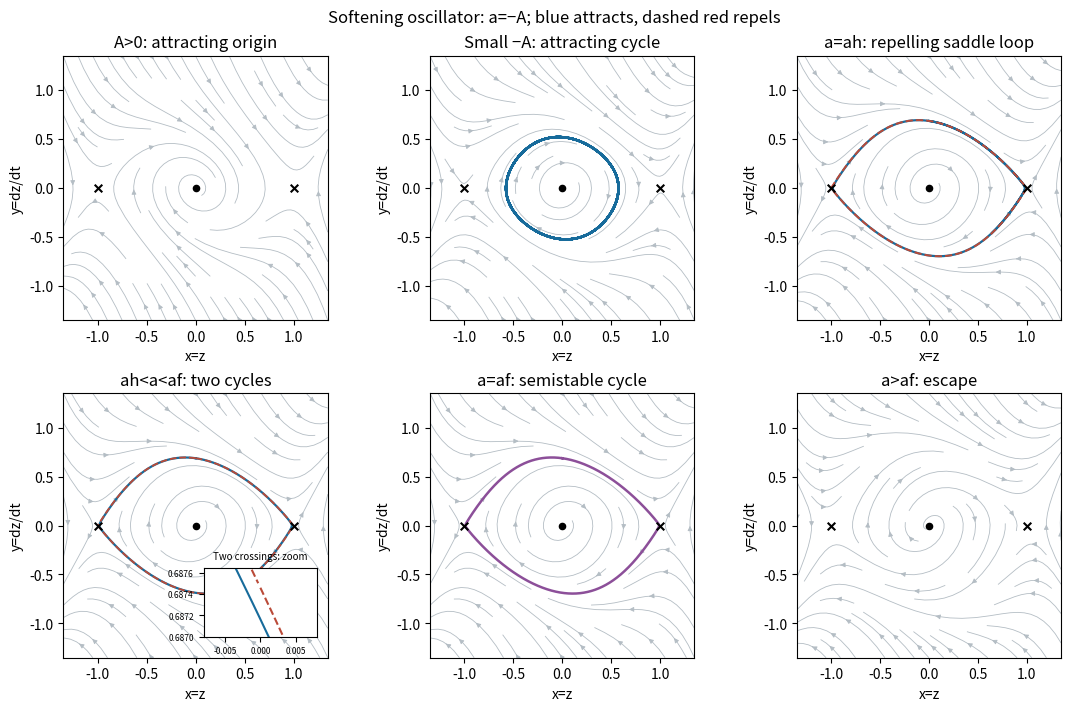

This figure's Python source:
"""Original phase portraits. Output CWD; Python3.14.4/numpy2.3.5/matplotlib3.10.7.
Shooting constants are obtained from the stated oscillator and its variational equation.
Each file generates only its basename-matched PNG.
"""
import numpy as np
import matplotlib
matplotlib.use('Agg')
import matplotlib.pyplot as plt
ah=.33144619340593945;af=.3314706632638702;am=(ah+af)/2

def trace(a,x,y,T,dt=.0005):
 out=[(x,y)]
 def f(x,y):return y,x*x*x-x+a*y-y*y*y
 for i in range(int(T/dt)):
  p,q=f(x,y);r,s=f(x+dt*p/2,y+dt*q/2);t,u=f(x+dt*r/2,y+dt*s/2);v,w=f(x+dt*t,y+dt*u)
  x+=dt*(p+2*r+2*t+v)/6;y+=dt*(q+2*s+2*u+w)/6;out.append((x,y))
  if abs(x)>1.7 or abs(y)>2:break
 return np.asarray(out)
fig,axes=plt.subplots(2,3,figsize=(11,7),layout='constrained',facecolor='white')
cases=[(-.3,'A>0: attracting origin'),(.2,'Small −A: attracting cycle'),(ah,'a=ah: repelling saddle loop'),(am,'ah<a<af: two cycles'),(af,'a=af: semistable cycle'),(.6,'a>af: escape')]
xx=np.linspace(-1.35,1.35,75);yy=np.linspace(-1.35,1.35,75);X,Y=np.meshgrid(xx,yy)
for ax,(a,title) in zip(axes.flat,cases):
 U=Y;V=X**3-X+a*Y-Y**3;speed=np.hypot(U,V);ax.streamplot(xx,yy,U/(speed+.04),V/(speed+.04),color='#b4bdc4',density=.65,linewidth=.6,arrowsize=.7)
 ax.scatter([-1,1],[0,0],s=30,color='black',marker='x',zorder=4);ax.scatter([0],[0],s=20,color='black',zorder=4);ax.set(xlim=(-1.35,1.35),ylim=(-1.35,1.35),xlabel='x=z',ylabel='y=dz/dt',title=title);ax.set_aspect('equal');ax.set_facecolor('white')
 if a==.2:
  p=trace(a,.2,0,130,.001)[60000:];ax.plot(p[:,0],p[:,1],color='#176b9b',lw=1.7)
 if a==ah:
  p=trace(a,0,.6870814856922773,22);ax.plot(p[:,0],p[:,1],color='#176b9b',lw=1.6)
  eps=1e-7;rate=(a+np.sqrt(a*a+8))/2;conn=trace(a,-1+eps,rate*eps,35);mask=(conn[:,0]<.99995)&(conn[:,1]>=0);conn=conn[mask];ax.plot(conn[:,0],conn[:,1],color='#ba4a38',ls='--',lw=1.4);ax.plot(-conn[:,0],-conn[:,1],color='#ba4a38',ls='--',lw=1.4)
 if a==am:
  inn=trace(a,0,.6871639514598494,15.6876676283);outer=trace(a,0,.6874616726766689,19.1614424658)
  ax.plot(inn[:,0],inn[:,1],color='#176b9b',lw=1.6);ax.plot(outer[:,0],outer[:,1],color='#ba4a38',ls='--',lw=1.3)
  inset=ax.inset_axes([.53,.08,.43,.26]);inset.plot(inn[:,0],inn[:,1],color='#176b9b');inset.plot(outer[:,0],outer[:,1],color='#ba4a38',ls='--');inset.set(xlim=(-.008,.008),ylim=(.687,.68765));inset.tick_params(labelsize=6);inset.set_title('Two crossings: zoom',fontsize=7)
 if a==af:
  p=trace(a,0,.6873357061564271,16.77487547765);ax.plot(p[:,0],p[:,1],color='#8c4f99',lw=1.8)
fig.suptitle('Softening oscillator: a=−A; blue attracts, dashed red repels',fontsize=12)
fig.savefig('2011-softening-phase-portraits.png',dpi=135,facecolor='white');plt.close(fig)
